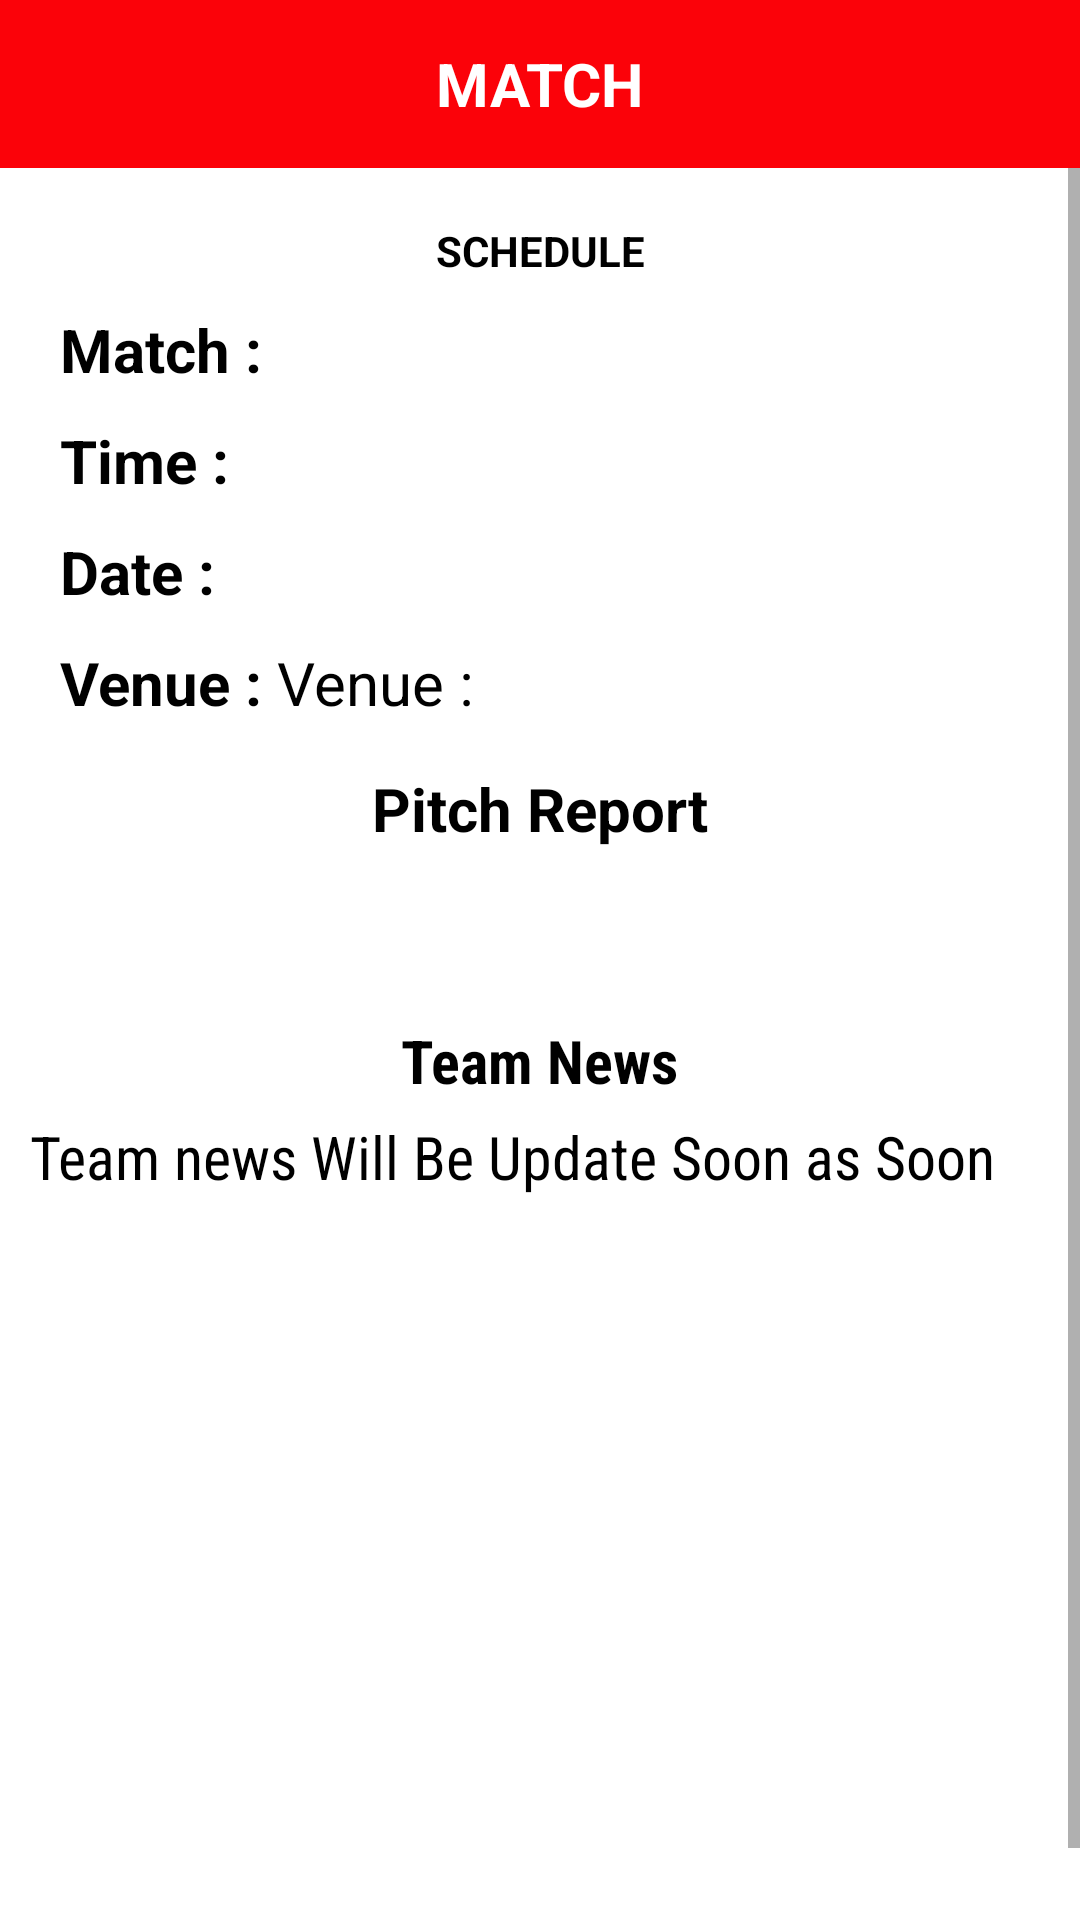

Android layout source for this screen:
<!-- AndroidManifest.xml: application theme AppTheme -->
<!-- res/layout/activity_match.xml -->
<?xml version="1.0" encoding="utf-8"?>
<androidx.constraintlayout.widget.ConstraintLayout xmlns:android="http://schemas.android.com/apk/res/android"
    xmlns:app="http://schemas.android.com/apk/res-auto"
    xmlns:tools="http://schemas.android.com/tools"
    android:layout_width="match_parent"
    android:layout_height="match_parent"
    android:background="#ffffff"
    tools:context=".MatchActivity">

    <androidx.appcompat.widget.Toolbar
        android:id="@+id/custom"
        android:layout_width="match_parent"
        android:layout_height="?attr/actionBarSize"
        android:background="#FB0209"
        app:layout_constraintTop_toTopOf="parent">

     <TextView
         android:id="@+id/text"
         android:text="MATCH"
         android:layout_width="wrap_content"
         android:layout_height="wrap_content"
         android:layout_gravity="center"
         android:textSize="20sp"
         android:textStyle="bold"
         android:textColor="#FFFF"/>

    </androidx.appcompat.widget.Toolbar>

    <RelativeLayout
        android:layout_width="match_parent"
        android:layout_height="match_parent"
        app:layout_constraintTop_toBottomOf="@id/custom">

        <LinearLayout
            android:id="@+id/banner_ads1"
            android:layout_width="match_parent"
            android:layout_height="wrap_content"
            android:layout_alignParentBottom="true"
            android:orientation="vertical"
            android:layout_marginBottom="5dp"
            app:layout_constraintBottom_toBottomOf="parent" />

    </RelativeLayout>

    <ScrollView
        android:layout_width="match_parent"
        android:layout_height="match_parent"
        android:layout_marginTop="?attr/actionBarSize"
        app:layout_constraintTop_toTopOf="parent">

   <androidx.constraintlayout.widget.ConstraintLayout
       android:layout_width="match_parent"
       android:layout_height="wrap_content"
       android:padding="10dp"
       app:layout_constraintTop_toTopOf="parent">


   <TextView
       android:id="@+id/schedule"
       android:layout_width="wrap_content"
       android:layout_height="wrap_content"
       android:text="SCHEDULE"
       android:paddingTop="8dp"
       android:textStyle="bold"
       android:textColor="#000000"
       app:layout_constraintTop_toTopOf="parent"
       app:layout_constraintRight_toRightOf="parent"
       app:layout_constraintLeft_toLeftOf="parent"/>

    <TextView
        android:id="@+id/match1"
        android:text="Match : "
        android:textStyle="bold"
        android:textSize="20sp"
        android:textColor="#000000"
        android:layout_marginTop="10dp"
        android:layout_marginLeft="10dp"
        android:layout_width="wrap_content"
        android:layout_height="wrap_content"
        app:layout_constraintTop_toBottomOf="@+id/schedule"
        app:layout_constraintLeft_toLeftOf="parent"/>

       <TextView
           android:id="@+id/match"
           android:layout_width="wrap_content"
           android:layout_height="wrap_content"
           android:layout_marginTop="10dp"
           android:textColor="#000000"
           android:textSize="20sp"
           app:fontFamily="sans-serif-condensed"
           app:layout_constraintLeft_toRightOf="@+id/match1"
           app:layout_constraintTop_toBottomOf="@id/schedule" />

       <TextView
           android:id="@+id/time1"
           android:text="Time : "
           android:textStyle="bold"
           android:textSize="20sp"
           android:layout_width="wrap_content"
           android:layout_height="wrap_content"
           android:layout_marginTop="10dp"
           android:layout_marginLeft="10dp"
           android:textColor="#000000"
           app:layout_constraintTop_toBottomOf="@+id/match"
           app:layout_constraintLeft_toLeftOf="parent"/>

       <TextView
           android:id="@+id/time"
           android:textSize="20sp"
           android:layout_width="wrap_content"
           android:layout_height="wrap_content"
           android:layout_marginTop="10dp"
           android:textColor="#000000"
           app:layout_constraintTop_toBottomOf="@+id/match"
           app:layout_constraintLeft_toRightOf="@id/time1"/>


       <TextView
           android:id="@+id/date1"
           android:text="Date : "
           android:textSize="20sp"
           android:layout_width="wrap_content"
           android:layout_height="wrap_content"
           android:textStyle="bold"
           android:layout_marginTop="10dp"
           android:layout_marginLeft="10dp"
           android:textColor="#000000"
           app:layout_constraintTop_toBottomOf="@+id/time"
           app:layout_constraintLeft_toLeftOf="parent"/>

       <TextView
           android:id="@+id/date"
           android:textSize="20sp"
           android:layout_width="wrap_content"
           android:layout_height="wrap_content"
           android:layout_marginTop="10dp"
           android:textColor="#000000"
           app:layout_constraintTop_toBottomOf="@+id/time"
           app:layout_constraintLeft_toRightOf="@id/date1"/>

       <TextView
           android:id="@+id/venue1"
           android:text="Venue : "
           android:textSize="20sp"
           android:layout_width="wrap_content"
           android:layout_height="wrap_content"
           android:layout_marginTop="10dp"
           android:layout_marginLeft="10dp"
           android:textColor="#000000"
           android:textStyle="bold"
           app:layout_constraintTop_toBottomOf="@+id/date"
           app:layout_constraintLeft_toLeftOf="parent"/>


       <TextView
           android:id="@+id/venue"
           android:text="Venue :"
           android:textSize="20sp"
           android:layout_width="wrap_content"
           android:layout_height="wrap_content"
           android:layout_marginTop="10dp"
           android:textColor="#000000"
           app:layout_constraintTop_toBottomOf="@+id/date"
           app:layout_constraintLeft_toRightOf="@id/venue1"/>

       <TextView
           android:id="@+id/pitchreport"
           android:text="Pitch Report"
           android:textSize="20sp"
           android:layout_width="wrap_content"
           android:layout_height="wrap_content"
           android:layout_marginTop="15dp"
           android:textColor="#000000"
           android:textStyle="bold"
           app:layout_constraintTop_toBottomOf="@+id/venue"
           app:layout_constraintLeft_toLeftOf="parent"
           app:layout_constraintRight_toRightOf="parent"/>

       <TextView
           android:id="@+id/t1"
           android:layout_width="match_parent"
           android:layout_height="wrap_content"
           android:justificationMode="inter_word"
           android:layout_marginTop="15dp"
           android:textColor="#000000"
           android:textSize="20dp"
           app:fontFamily="sans-serif-condensed"
           app:layout_constraintTop_toBottomOf="@id/pitchreport" />

       <TextView
           android:id="@+id/teamnews"
           android:text="Team News"
           android:layout_width="wrap_content"
           android:layout_height="wrap_content"
           android:layout_marginTop="15dp"
           android:textColor="#000000"
           android:textSize="20dp"
           android:textStyle="bold"
           app:fontFamily="sans-serif-condensed"
           app:layout_constraintRight_toRightOf="parent"
           app:layout_constraintLeft_toLeftOf="parent"
           app:layout_constraintTop_toBottomOf="@id/t1" />

       <TextView
           android:id="@+id/t2"
           android:layout_width="match_parent"
           android:layout_height="wrap_content"
           android:justificationMode="inter_word"
           android:text="Team news Will Be Update Soon as Soon"
           android:layout_marginTop="5dp"
           android:textColor="#000000"
           android:textSize="20dp"
           app:fontFamily="sans-serif-condensed"
           app:layout_constraintTop_toBottomOf="@id/teamnews" />

       <TextView
           android:id="@+id/t3"
           android:layout_width="match_parent"
           android:layout_height="wrap_content"
           android:justificationMode="inter_word"
           android:layout_marginTop="5dp"
           android:textColor="#000000"
           android:textSize="20dp"
           app:fontFamily="sans-serif-condensed"
           app:layout_constraintTop_toBottomOf="@id/t2" />

       <TextView
           android:id="@+id/t4"
           android:layout_width="match_parent"
           android:layout_height="wrap_content"
           android:justificationMode="inter_word"
           android:layout_marginTop="5dp"
           android:textColor="#000000"
           android:textSize="20dp"
           app:fontFamily="sans-serif-condensed"
           app:layout_constraintTop_toBottomOf="@id/t3" />

       <TextView
           android:id="@+id/t5"
           android:layout_width="match_parent"
           android:layout_height="wrap_content"
           android:justificationMode="inter_word"
           android:layout_marginTop="5dp"
           android:textColor="#000000"
           android:textSize="20dp"
           app:fontFamily="sans-serif-condensed"
           app:layout_constraintTop_toBottomOf="@id/t4" />

       <TextView
           android:id="@+id/t6"
           android:layout_width="match_parent"
           android:layout_height="wrap_content"
           android:justificationMode="inter_word"
           android:layout_marginTop="5dp"
           android:textColor="#000000"
           android:textSize="20dp"
           app:fontFamily="sans-serif-condensed"
           app:layout_constraintTop_toBottomOf="@id/t5" />

       <TextView
           android:id="@+id/t7"
           android:layout_width="match_parent"
           android:layout_height="wrap_content"
           android:justificationMode="inter_word"
           android:layout_marginTop="5dp"
           android:textColor="#000000"
           android:textSize="20dp"
           app:fontFamily="sans-serif-condensed"
           app:layout_constraintTop_toBottomOf="@id/t6" />

       <TextView
           android:id="@+id/t8"
           android:layout_width="match_parent"
           android:layout_height="wrap_content"
           android:justificationMode="inter_word"
           android:layout_marginTop="5dp"
           android:textColor="#000000"
           android:textSize="20dp"
           app:fontFamily="sans-serif-condensed"
           app:layout_constraintTop_toBottomOf="@id/t7" />

       <TextView
           android:id="@+id/t9"
           android:layout_width="match_parent"
           android:layout_height="wrap_content"
           android:justificationMode="inter_word"
           android:layout_marginTop="5dp"
           android:textColor="#000000"
           android:textSize="20dp"
           app:fontFamily="sans-serif-condensed"
           app:layout_constraintTop_toBottomOf="@id/t8" />

       <TextView
           android:id="@+id/t10"
           android:layout_width="match_parent"
           android:layout_height="wrap_content"
           android:justificationMode="inter_word"
           android:layout_marginTop="5dp"
           android:textColor="#000000"
           android:textSize="20dp"
           app:fontFamily="sans-serif-condensed"
           app:layout_constraintTop_toBottomOf="@id/t9" />



   </androidx.constraintlayout.widget.ConstraintLayout>
</ScrollView>

</androidx.constraintlayout.widget.ConstraintLayout>
<!-- resources referenced by this layout -->
<resources>
  <style name="AppTheme" parent="Theme.AppCompat.Light.DarkActionBar">
          
          <item name="colorPrimary">@color/colorPrimary</item>
          <item name="colorPrimaryDark">@color/colorPrimaryDark</item>
          <item name="windowActionBar">false</item>
          <item name="windowNoTitle">true</item>
      </style>
  <!-- not gathered from this repository: default colours our renderer supplied (Android Studio template values) -->
  <color name="colorPrimary">#FF6200EE</color>
  <color name="colorPrimaryDark">#FF3700B3</color>
</resources>
